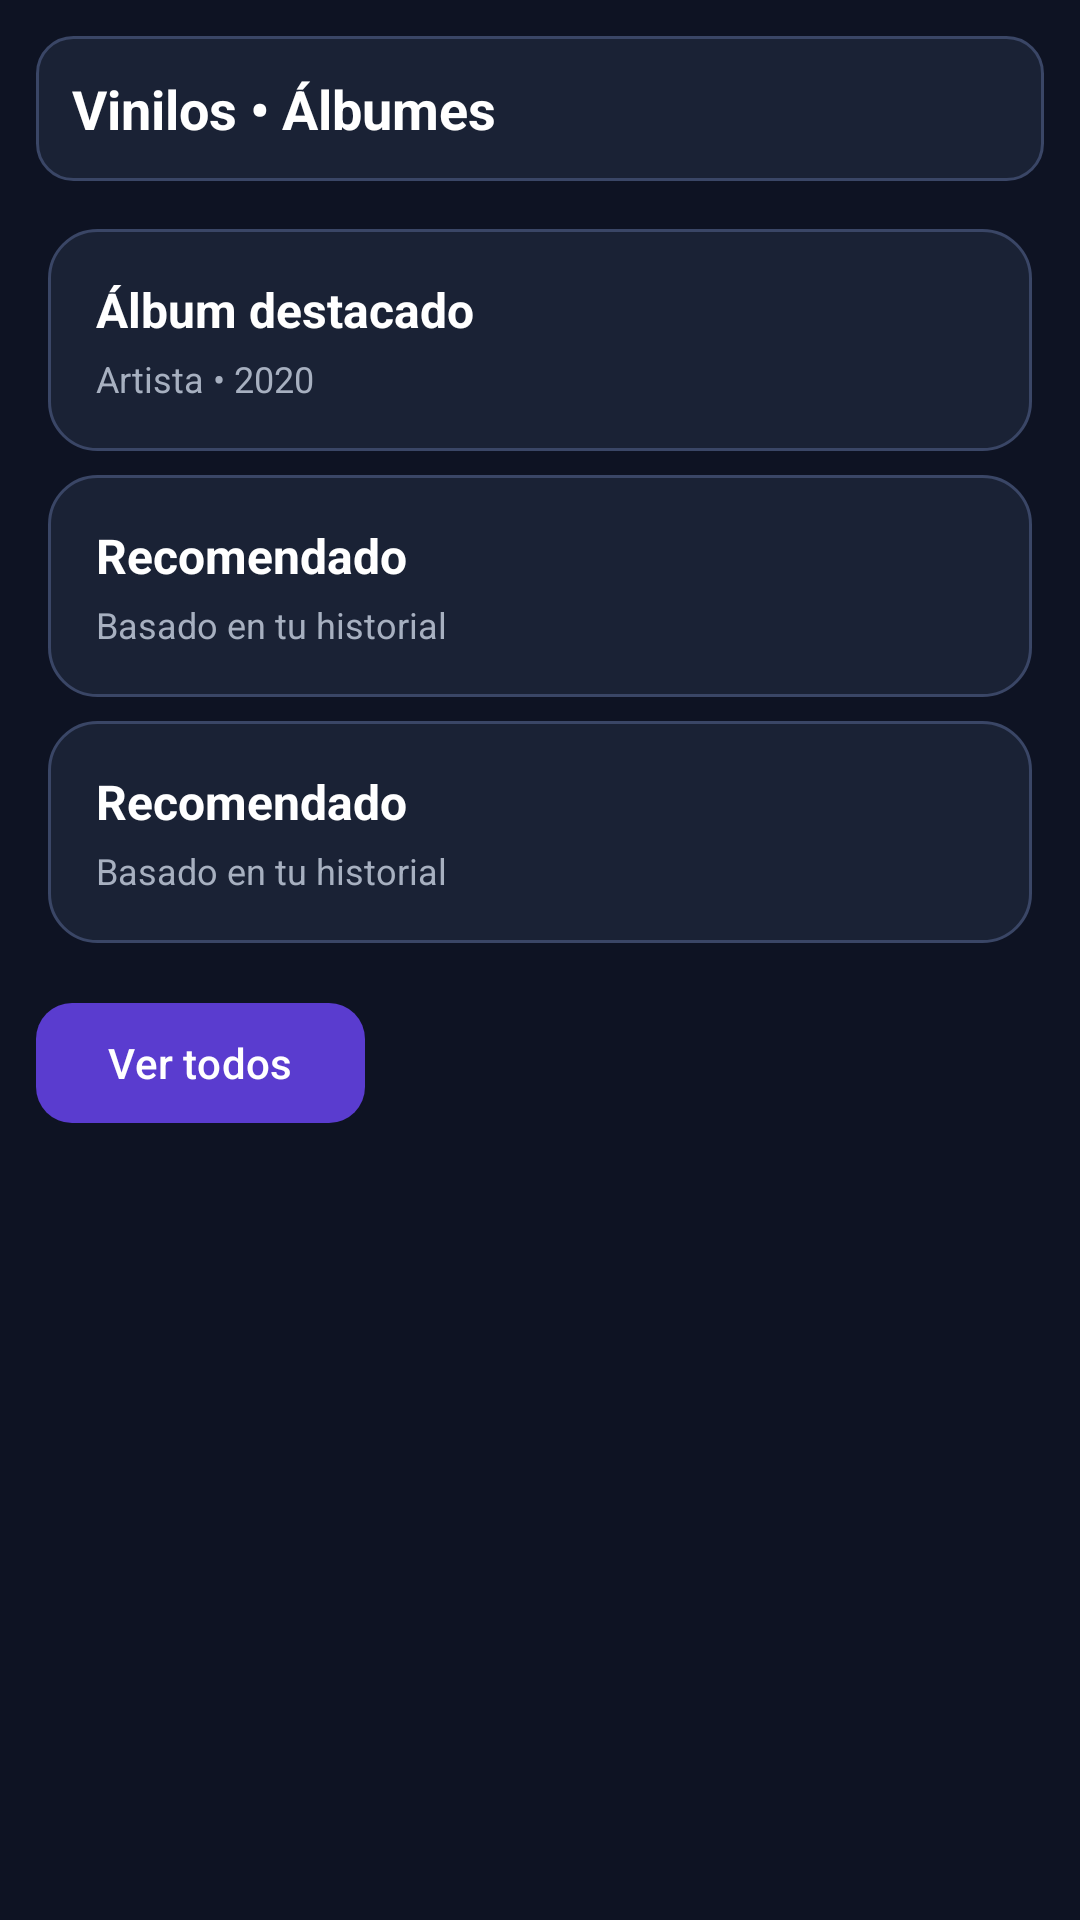

Here is an Android app screen rendered from its layout file. Give the layout XML and the strings, colors and styles it references.
<!-- AndroidManifest.xml: application theme Theme.Vinyls -->
<!-- res/layout/fragment_first.xml -->
<?xml version="1.0" encoding="utf-8"?>
<androidx.core.widget.NestedScrollView xmlns:android="http://schemas.android.com/apk/res/android"
    xmlns:app="http://schemas.android.com/apk/res-auto"
    xmlns:tools="http://schemas.android.com/tools"
    android:layout_width="match_parent"
    android:layout_height="match_parent"
    android:background="@color/bg_dark"
    tools:context=".FirstFragment">

    <androidx.constraintlayout.widget.ConstraintLayout
        android:layout_width="match_parent"
        android:layout_height="wrap_content"
        android:padding="12dp">

        <TextView
            android:id="@+id/heading"
            android:layout_width="0dp"
            android:layout_height="wrap_content"
            android:padding="12dp"
            android:text="Vinilos • Álbumes"
            android:textColor="@color/text_primary"
            android:textStyle="bold"
            android:textSize="18sp"
            android:background="@drawable/vinyls_card_heading"
            app:layout_constraintTop_toTopOf="parent"
            app:layout_constraintStart_toStartOf="parent"
            app:layout_constraintEnd_toEndOf="parent" />

        <LinearLayout
            android:id="@+id/listContainer"
            android:layout_width="0dp"
            android:layout_height="wrap_content"
            android:orientation="vertical"
            android:layout_marginTop="12dp"
            app:layout_constraintTop_toBottomOf="@id/heading"
            app:layout_constraintStart_toStartOf="parent"
            app:layout_constraintEnd_toEndOf="parent">

            <include layout="@layout/item_album_featured" />
            <include layout="@layout/item_album_simple_recomendado" />
            <include layout="@layout/item_album_simple_recomendado" />

            <com.google.android.material.button.MaterialButton
                android:id="@+id/btn_view_all"
                android:layout_width="wrap_content"
                android:layout_height="wrap_content"
                android:text="Ver todos"
                android:textAllCaps="false"
                android:layout_marginTop="12dp"
                app:backgroundTint="@color/accent_purple"
                app:iconPadding="0dp"
                app:cornerRadius="12dp" />
        </LinearLayout>
        
        <Space
            android:layout_width="1dp"
            android:layout_height="48dp"
            app:layout_constraintTop_toBottomOf="@id/listContainer"
            app:layout_constraintStart_toStartOf="parent"/>
    </androidx.constraintlayout.widget.ConstraintLayout>
</androidx.core.widget.NestedScrollView>
<!-- res/layout/item_album_featured.xml (included above) -->
<?xml version="1.0" encoding="utf-8"?>
<LinearLayout xmlns:android="http://schemas.android.com/apk/res/android"
    android:layout_width="match_parent"
    android:layout_height="wrap_content"
    android:orientation="vertical"
    android:padding="4dp">

    <LinearLayout
        android:layout_width="match_parent"
        android:layout_height="wrap_content"
        android:background="@drawable/vinyls_card_bg"
        android:padding="16dp"
        android:orientation="vertical">

        <TextView
            android:id="@+id/title"
            android:layout_width="wrap_content"
            android:layout_height="wrap_content"
            android:text="Álbum destacado"
            android:textColor="@color/text_primary"
            android:textStyle="bold"
            android:textSize="16sp" />

        <TextView
            android:id="@+id/subtitle"
            android:layout_width="wrap_content"
            android:layout_height="wrap_content"
            android:layout_marginTop="4dp"
            android:text="Artista • 2020"
            android:textColor="@color/text_secondary"
            android:textSize="12sp" />
    </LinearLayout>
</LinearLayout>
<!-- res/layout/item_album_simple_recomendado.xml (included above) -->
<?xml version="1.0" encoding="utf-8"?>
<LinearLayout xmlns:android="http://schemas.android.com/apk/res/android"
    android:layout_width="match_parent"
    android:layout_height="wrap_content"
    android:orientation="vertical"
    android:padding="4dp">

    <LinearLayout
        android:layout_width="match_parent"
        android:layout_height="wrap_content"
        android:background="@drawable/vinyls_card_bg"
        android:padding="16dp"
        android:orientation="vertical">

        <TextView
            android:layout_width="wrap_content"
            android:layout_height="wrap_content"
            android:text="Recomendado"
            android:textColor="@color/text_primary"
            android:textStyle="bold"
            android:textSize="16sp" />

        <TextView
            android:layout_width="wrap_content"
            android:layout_height="wrap_content"
            android:layout_marginTop="4dp"
            android:text="Basado en tu historial"
            android:textColor="@color/text_secondary"
            android:textSize="12sp" />
    </LinearLayout>
</LinearLayout>
<!-- resources referenced by this layout -->
<resources>
  <color name="accent_purple">#5A3CCF</color>
  <color name="bg_dark">#0E1323</color>
  <color name="text_primary">#FFFFFF</color>
  <color name="text_secondary">#A7B0C0</color>
  <!-- drawable vinyls_card_bg (drawable) -->
  <?xml version="1.0" encoding="utf-8"?>
  <shape xmlns:android="http://schemas.android.com/apk/res/android"
      android:shape="rectangle">
      <corners android:radius="16dp" />
      <solid android:color="@color/card_dark" />
      <stroke android:width="1dp" android:color="@color/card_stroke" />
  </shape>
  <!-- drawable vinyls_card_heading (drawable) -->
  <?xml version="1.0" encoding="utf-8"?>
  <shape xmlns:android="http://schemas.android.com/apk/res/android"
      android:shape="rectangle">
      <corners android:radius="12dp" />
      <solid android:color="@color/card_dark" />
      <stroke android:width="1dp" android:color="@color/card_stroke" />
  </shape>
  <style name="Theme.Vinyls" parent="Base.Theme.Vinyls" />
  <color name="card_dark">#1A2235</color>
  <color name="card_stroke">#3A4666</color>
  <style name="Base.Theme.Vinyls" parent="Theme.Material3.DayNight.NoActionBar">
          <item name="android:statusBarColor">@android:color/transparent</item>
          <item name="android:navigationBarColor">@android:color/transparent</item>
          <item name="android:windowLightStatusBar">false</item>
          <item name="android:windowLightNavigationBar">false</item>
          <item name="colorSurface">@color/card_dark</item>
          <item name="android:colorBackground">@color/bg_dark</item>
          <item name="colorPrimary">@color/accent_purple</item>
          <item name="colorOnPrimary">@color/white</item>
      </style>
  <color name="white">#FFFFFFFF</color>
</resources>
